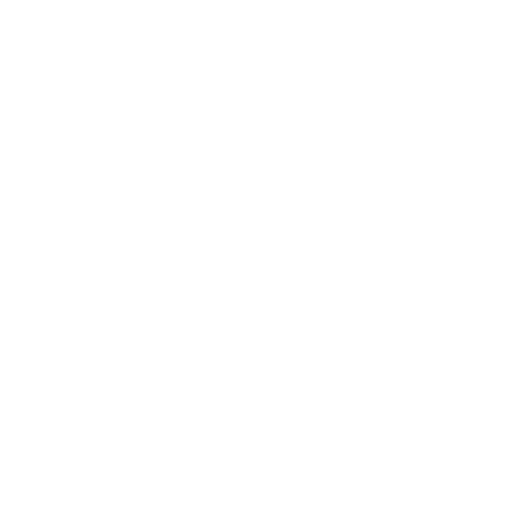
t = 0.00 s
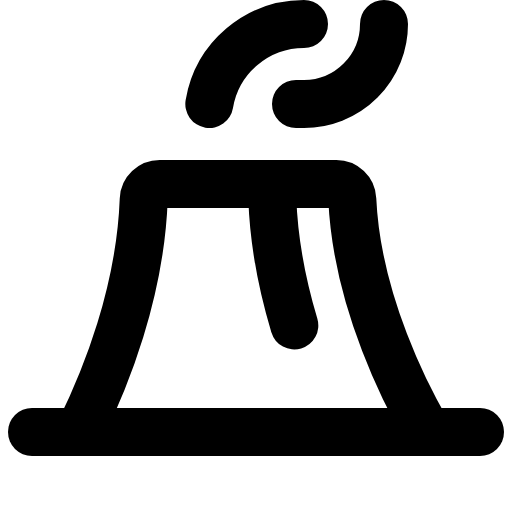
t = 0.38 s
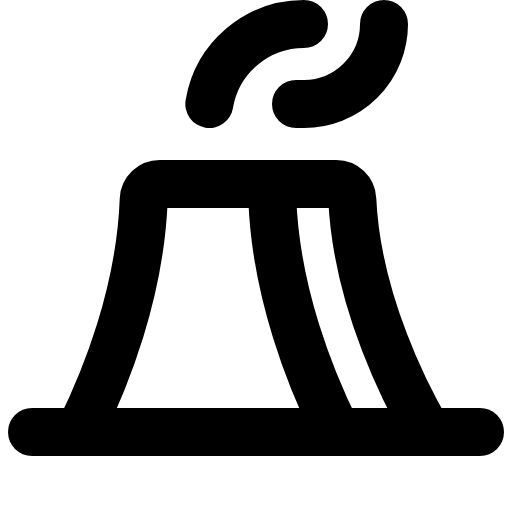
t = 1.13 s
t = 1.50 s: frame unchanged from t = 1.13 s, image omitted
t = 1.88 s: frame unchanged from t = 1.13 s, image omitted
t = 2.63 s: frame unchanged from t = 1.13 s, image omitted

The animated SVG that drew these frames (rendered in a browser with its animation timeline set to each time). Animation: 1 CSS @keyframes rule; one cycle of 3.00 s, repeats indefinitely.

<svg xmlns="http://www.w3.org/2000/svg" viewBox="0 0 256 256">
  <style>
    .draw-line {
      stroke-dasharray: 2000;
      stroke-dashoffset: 0;
    }
    svg:hover .draw-line {
      animation: phosphor-draw-in 3s ease-in-out infinite alternate;
    }
    @keyframes phosphor-draw-in {
      0%   { stroke-dashoffset: 2000; }
      50%  { stroke-dashoffset: 0; }
      100% { stroke-dashoffset: 0; }
    }
  </style><rect width="256" height="256" fill="none"/><path d="M152,12a48,48,0,0,0-47.34,40" fill="none" stroke="currentColor" stroke-linecap="round" stroke-linejoin="round" stroke-width="24" class="draw-line"/><path d="M148,52h4a40,40,0,0,0,40-40h0" fill="none" stroke="currentColor" stroke-linecap="round" stroke-linejoin="round" stroke-width="24" class="draw-line"/><line x1="16" y1="216" x2="240" y2="216" fill="none" stroke="currentColor" stroke-linecap="round" stroke-linejoin="round" stroke-width="24" class="draw-line"/><path d="M128.15,92h40a8,8,0,0,1,8,7.63c2.37,51.77,28,100,37.56,116.37" fill="none" stroke="currentColor" stroke-linecap="round" stroke-linejoin="round" stroke-width="24" class="draw-line"/><path d="M39.69,216C53,189.23,70.12,146.16,71.86,99.64a8,8,0,0,1,8-7.64h48.3a8,8,0,0,1,8,7.64c1.74,46.52,18.9,89.59,32.17,116.36" fill="none" stroke="currentColor" stroke-linecap="round" stroke-linejoin="round" stroke-width="24" class="draw-line"/></svg>
